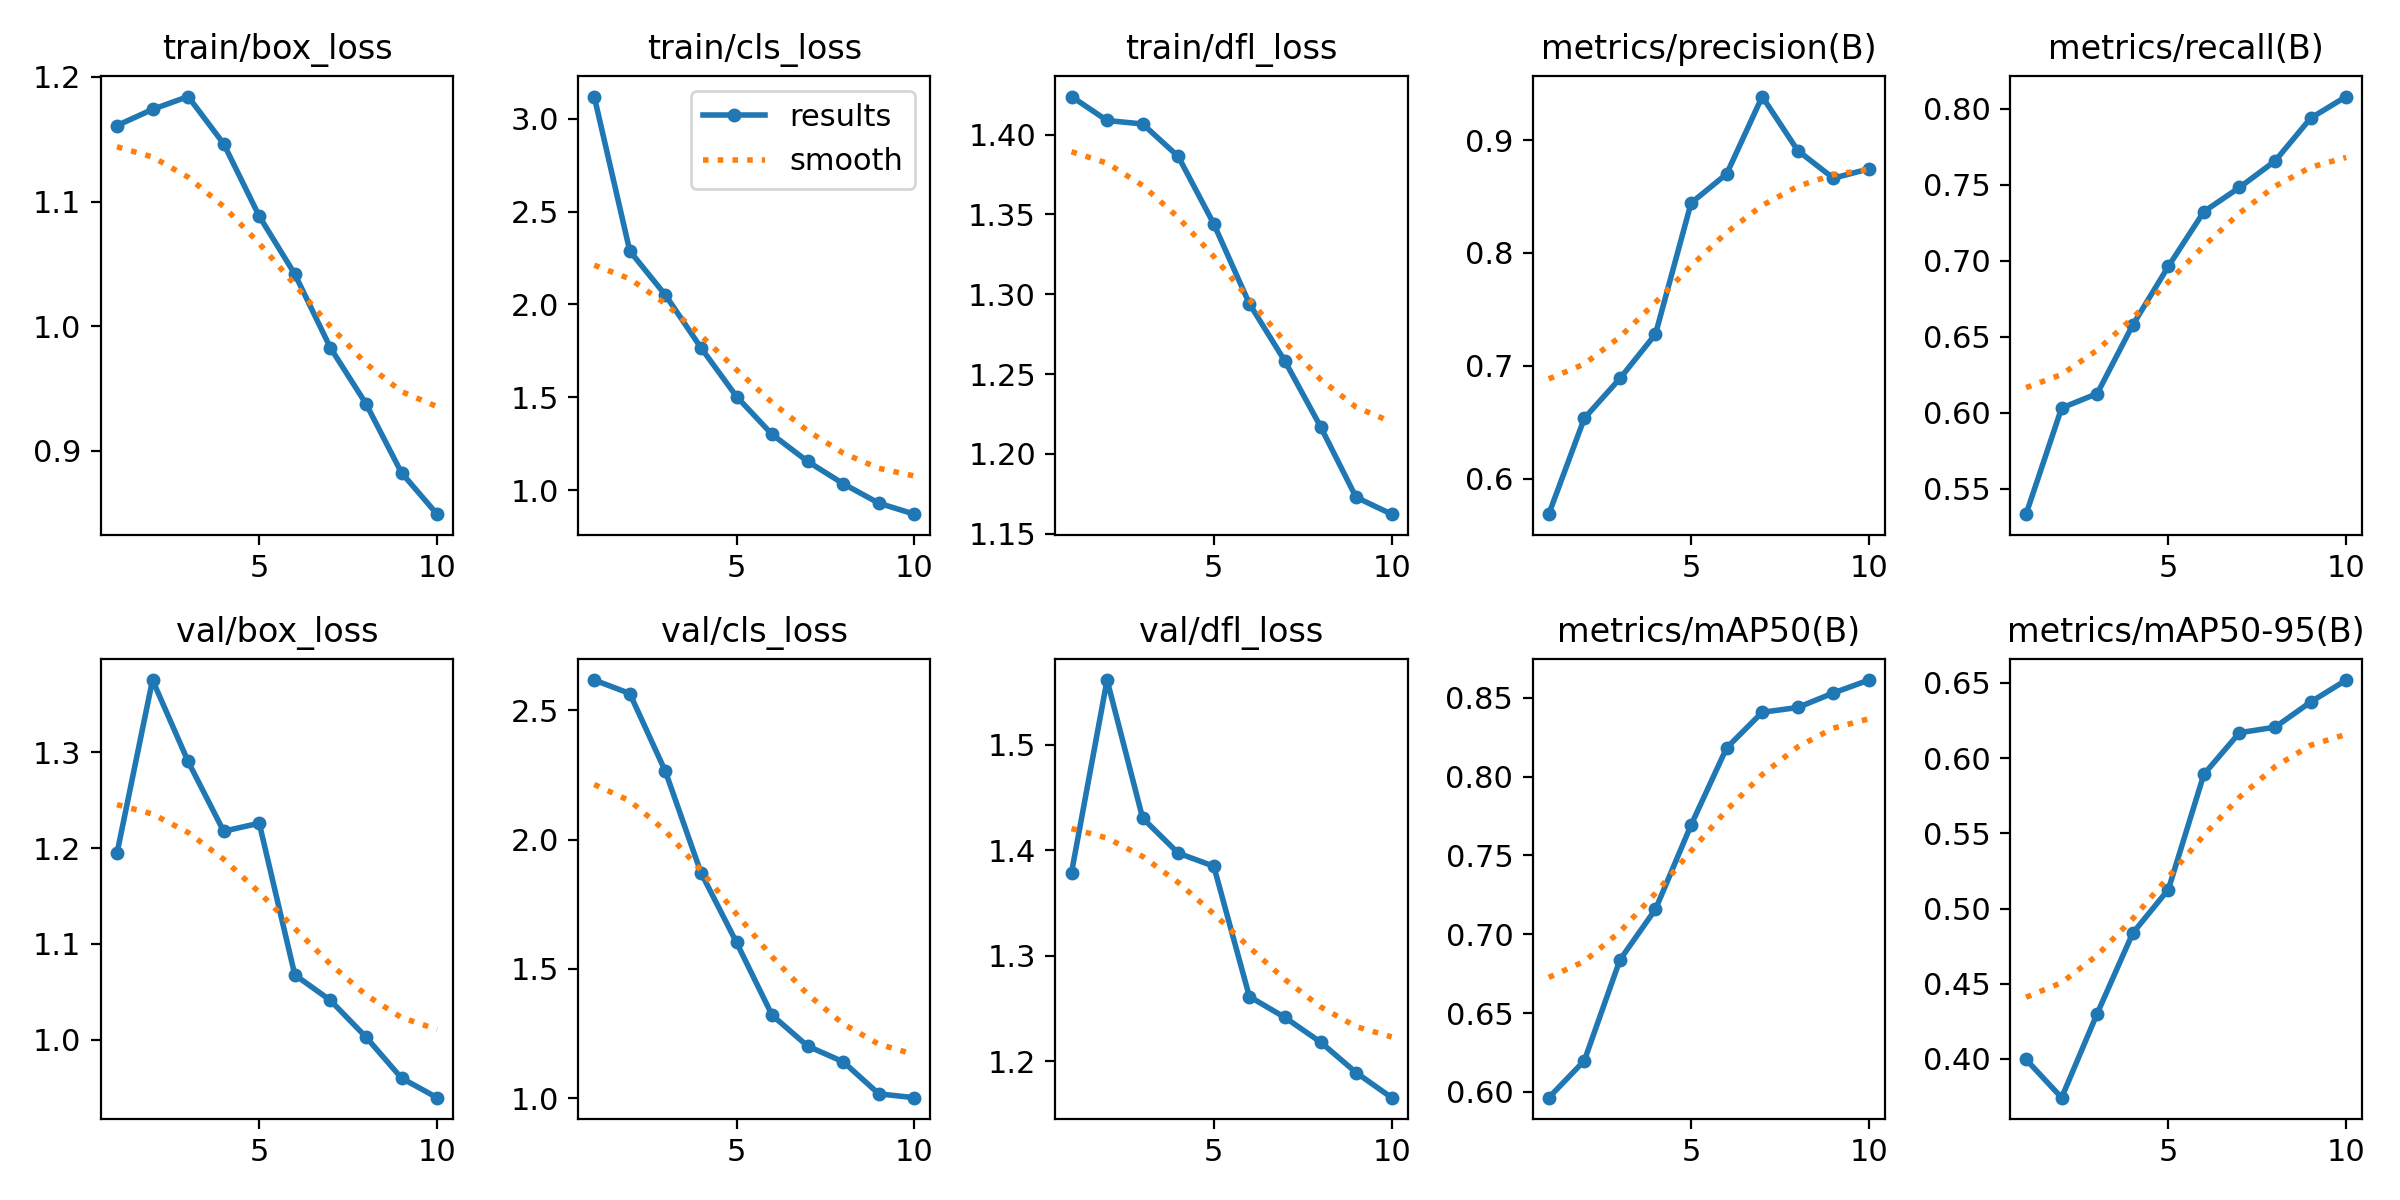

The data file committed next to this chart (first rows):
epoch, train/box_loss, train/cls_loss, train/dfl_loss, metrics/precision(B), metrics/recall(B), metrics/mAP50(B), metrics/mAP50-95(B), val/box_loss, val/cls_loss, val/dfl_loss, lr/pg0, lr/pg1, lr/pg2
1, 1.161, 3.121, 1.424, 0.5687, 0.5333, 0.5964, 0.3996, 1.194, 2.618, 1.379, 0.0002756, 0.0002756, 0.0002756
2, 1.174, 2.288, 1.409, 0.6536, 0.6031, 0.6199, 0.3742, 1.375, 2.565, 1.561, 0.0004985, 0.0004985, 0.0004985
3, 1.184, 2.051, 1.407, 0.6888, 0.6126, 0.6838, 0.4302, 1.29, 2.264, 1.43, 0.0006664, 0.0006664, 0.0006664
4, 1.146, 1.767, 1.386, 0.7281, 0.6577, 0.7159, 0.4836, 1.218, 1.873, 1.397, 0.0005856, 0.0005856, 0.0005856
5, 1.088, 1.504, 1.344, 0.8442, 0.6963, 0.7692, 0.5126, 1.226, 1.603, 1.385, 0.0005031, 0.0005031, 0.0005031
6, 1.042, 1.3, 1.294, 0.87, 0.7323, 0.8181, 0.5893, 1.068, 1.321, 1.261, 0.0004207, 0.0004207, 0.0004207
7, 0.9826, 1.154, 1.258, 0.9385, 0.7482, 0.8407, 0.6169, 1.041, 1.202, 1.241, 0.0003382, 0.0003382, 0.0003382
8, 0.9377, 1.034, 1.217, 0.8907, 0.7656, 0.8438, 0.6205, 1.003, 1.141, 1.218, 0.0002557, 0.0002557, 0.0002557
9, 0.8822, 0.9291, 1.173, 0.8662, 0.7938, 0.853, 0.6373, 0.9598, 1.017, 1.189, 0.0001733, 0.0001733, 0.0001733
10, 0.8489, 0.8698, 1.162, 0.8745, 0.808, 0.8612, 0.6519, 0.9393, 1.002, 1.165, 9.0797e-05, 9.0797e-05, 9.0797e-05
